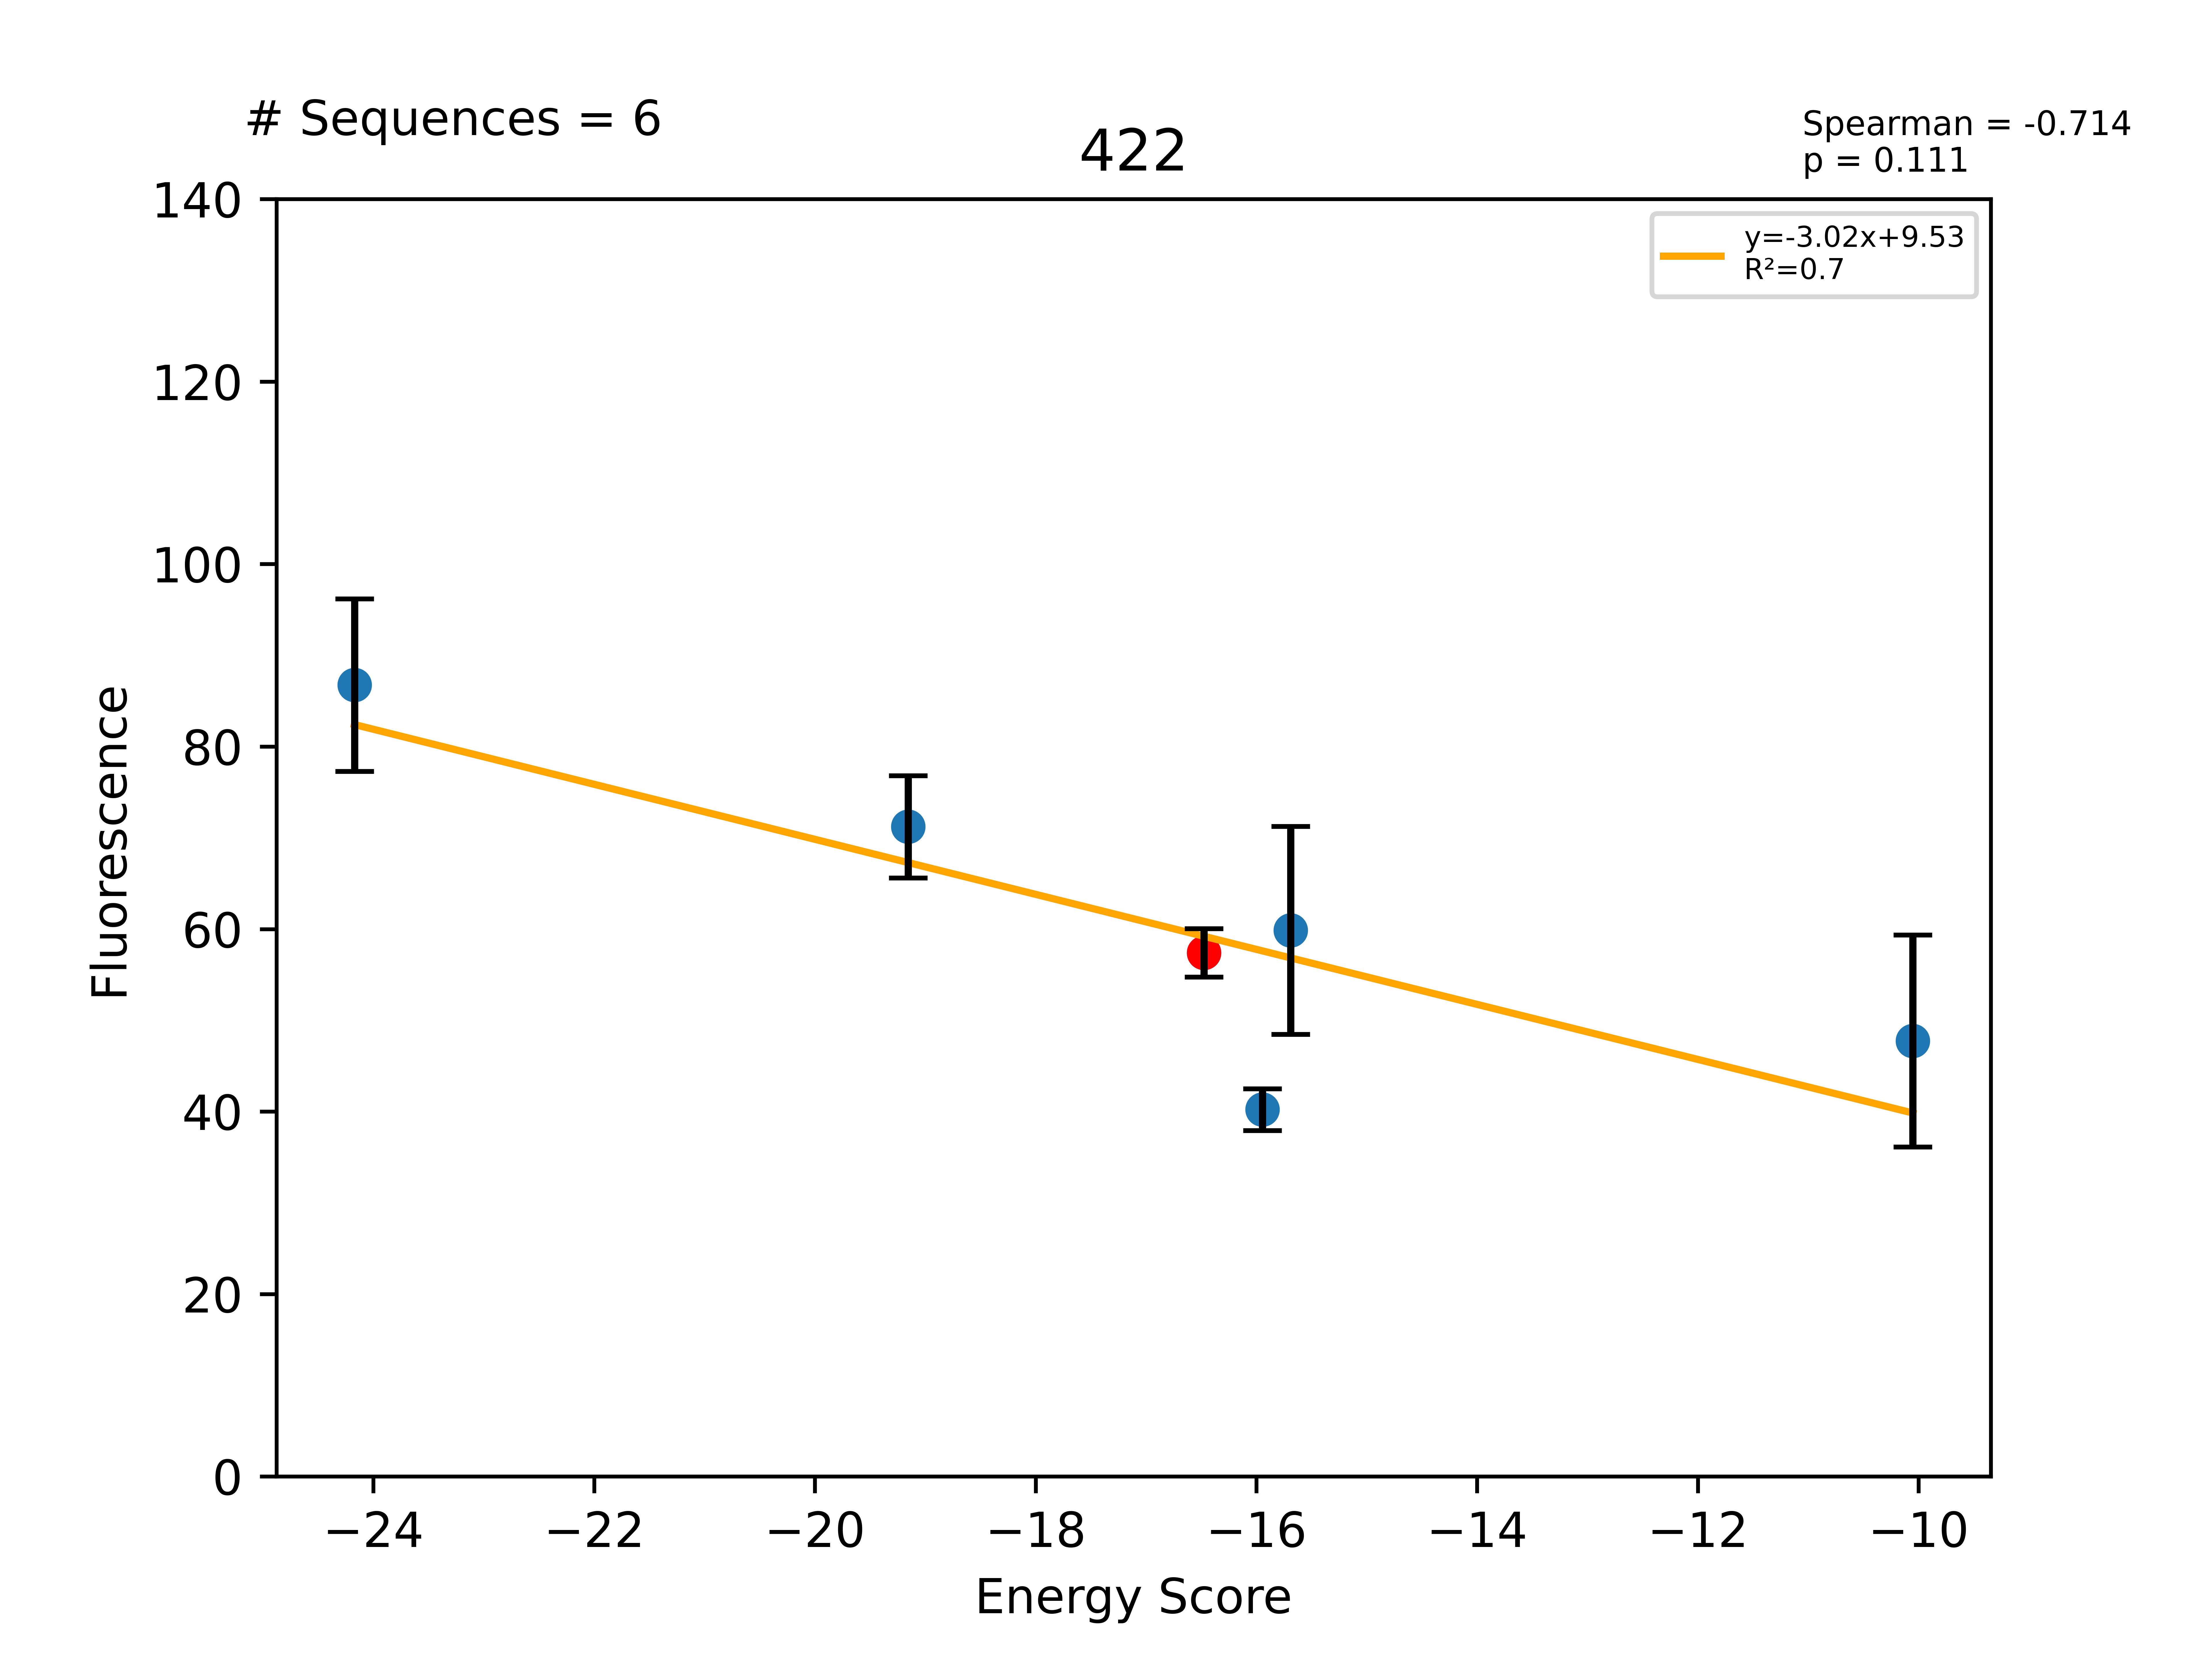

The file beside this chart, header and first rows:
Sequence, EnergyScore, Fluorescence, FluorStdDev, PercentGpa, PercentGpaStdDev, MaltosePercentDiff, Dimer, Monomer, DimerDiff, VDWDimer, VDWDiff, HBONDDimer, HBONDDiff, IMM1Dimer, IMM1Diff, SequenceProbability, DimerSasa, MonomerSasa, startXShift, xShift, xShiftDiff, startCrossingAngle, crossingAngle
LLLLLLTTLAGWLVTGLLILI, -24.17, 109732, 11960, 86.75, 9.455, -100.0, -392.3, -368.1, 3.136, -79.86, 16.16, -76.67, -13.75, -235.8, 0.7312, 2.44095e-05, 3764, 4636, 7.962, 7.944, 0.01745, -56.32, -53.33
LLLLLLTYLAGWLVTGLLILI, -19.16, 90083, 7087, 71.21, 5.602, -92.14, -377.5, -358.4, 17.94, -76.86, 19.16, -61.31, 1.599, -239.3, -2.82, 3.12661e-05, 3775, 4717, 7.962, 7.944, 0.01745, -56.32, -53.33
LLLLLLTLLAGWLVTGLLILI, -16.47, 72605, 3341, 57.4, 2.641, -100.0, -395.5, -379, -5.592, -96.02, -3.802, -62.91, -1.657, -236.5, -0.1328, 8.31021e-05, 4083, 0.0, 7.962, 7.944, 0.01745, -56.32, -53.33
LLLLLLTLLAGWLVYGLLILI, -15.94, 50868, 2891, 40.21, 2.286, -49.14, -379.1, -363.1, 16.37, -82.89, 13.13, -56.2, 6.712, -240, -3.476, 7.09636e-05, 3766, 4738, 7.962, 7.944, 0.01745, -56.32, -53.33
LLLLLLALLAGWLVTGLLILI, -15.69, 75729, 14426, 59.87, 11.4, -100.0, -384.3, -368.6, 11.11, -90.81, 5.213, -60.06, 2.857, -233.5, 3.044, 0.0001064, 3754, 4646, 7.962, 7.944, 0.01745, -56.32, -53.33
LLLLLLTLLAGWLVWGLLILI, -10.05, 60386, 14677, 47.74, 11.6, -70.03, -384.6, -374.6, 10.83, -86.31, 9.714, -56.2, 6.712, -242.1, -5.594, 3.54818e-05, 3779, 4794, 7.962, 7.944, 0.01745, -56.32, -53.33
